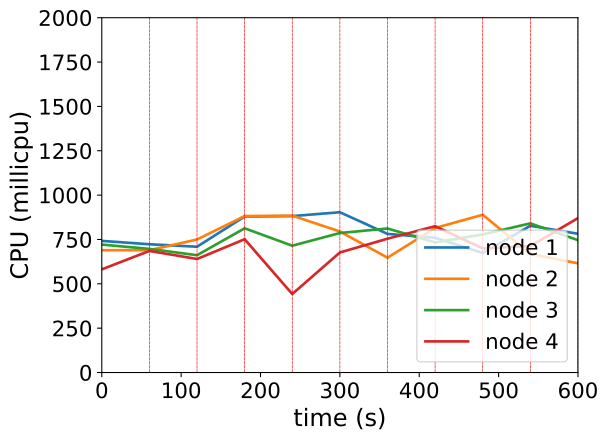

The file beside this chart, header and first rows:
timestamp, ppgcc-m02_pod_amount, ppgcc-m02_memory, ppgcc-m02_cpu, ppgcc-m03_pod_amount, ppgcc-m03_memory, ppgcc-m03_cpu, ppgcc-m04_pod_amount, ppgcc-m04_memory, ppgcc-m04_cpu, ppgcc-m05_pod_amount, ppgcc-m05_memory, ppgcc-m05_cpu
0, 10, 1208140, 741895161, 10, 1181344, 689508594, 10, 1208344, 721037327, 10, 1191756, 581626835
60, 10, 1209592, 722883210, 10, 1182268, 689507282, 10, 1206892, 696894657, 10, 1194792, 685356604
120, 3, 1208140, 709032398, 0, 1182796, 749831367, 2, 1208476, 661191756, 3, 1195056, 639896916
180, 14, 1285756, 879374829, 8, 1162340, 882036767, 5, 1172572, 812916339, 6, 1175388, 751328243
240, 4, 1274404, 881745721, 5, 1183988, 884109519, 2, 1175344, 714764225, 4, 1188192, 442461448
300, 7, 1207612, 903524519, 6, 1201940, 795004246, 7, 1187488, 786366071, 10, 1228980, 676677233
360, 5, 1226488, 781393798, 5, 1169072, 647209515, 2, 1182076, 811710560, 7, 1223964, 754207571
420, 6, 1206424, 759731070, 10, 1217616, 814770885, 4, 1194616, 733429809, 6, 1222776, 824865769
480, 4, 1187812, 673976584, 7, 1245600, 889215329, 7, 1252564, 778508039, 3, 1176840, 699528341
540, 4, 1227280, 827092370, 6, 1151880, 668507822, 8, 1260220, 840732894, 5, 1167468, 713041759
600, 8, 1233748, 782002566, 3, 1170096, 615250934, 4, 1234480, 746019081, 7, 1207068, 870252990
